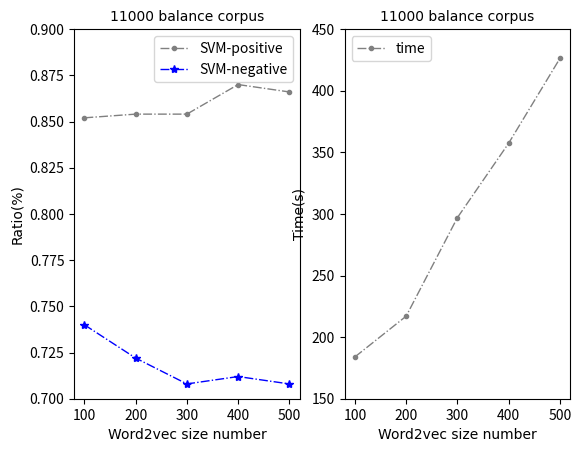

Python code for this plot:
# -*- coding: UTF-8 -*-
import matplotlib.pyplot as plt

plt.subplot(1, 2, 1)
list4 = [i for i in range(100, 600, 100)]
list1 = [0.852, 0.854, 0.854, 0.87, 0.866]
list2 = [0.74, 0.722, 0.708, 0.712, 0.708]
font1 = {'family': 'Times New Roman',
         'size': 10}
plt.xlabel('Word2vec size number', font1)
plt.ylabel('Ratio(%)', font1)
plt.title('11000 balance corpus', font1)
plt.ylim(0.7, 0.9)
plt.plot(list4, list1, '-..', color='gray', linewidth=1, label='SVM-positive')
plt.plot(list4, list2, '-.*', color='blue', linewidth=1, label='SVM-negative')  # 绘制图形
plt.legend()
plt.subplot(1, 2, 2)
list5 = [i for i in range(100, 600, 100)]
list3 = [183.95, 217.03, 297, 357.4, 426.2]
font2 = {'family': 'Times New Roman',
         'size': 10}  # 设置主题区域
plt.xlabel('Word2vec size number', font2)
plt.ylabel('Time(s)', font2)
plt.title('11000 balance corpus', font2)
plt.ylim(150, 450)  # 设置阈值
plt.plot(list5, list3, '-..', color='gray', linewidth=1, label='time')
plt.legend()
plt.show()